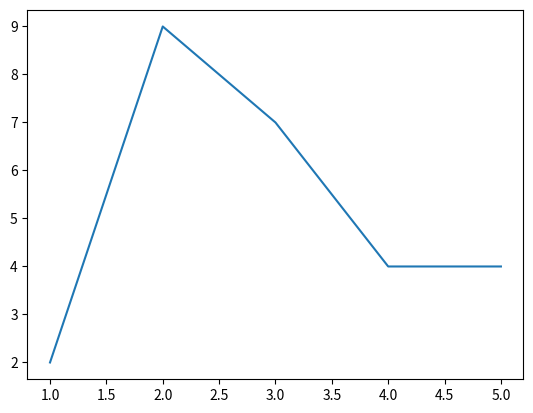

Here is the Python script that generated this plot:
import matplotlib.pyplot as plt

x = [1, 2, 3, 4, 5]
y = [2, 9, 7, 4, 4]

plt.plot(x, y)
plt.show()
